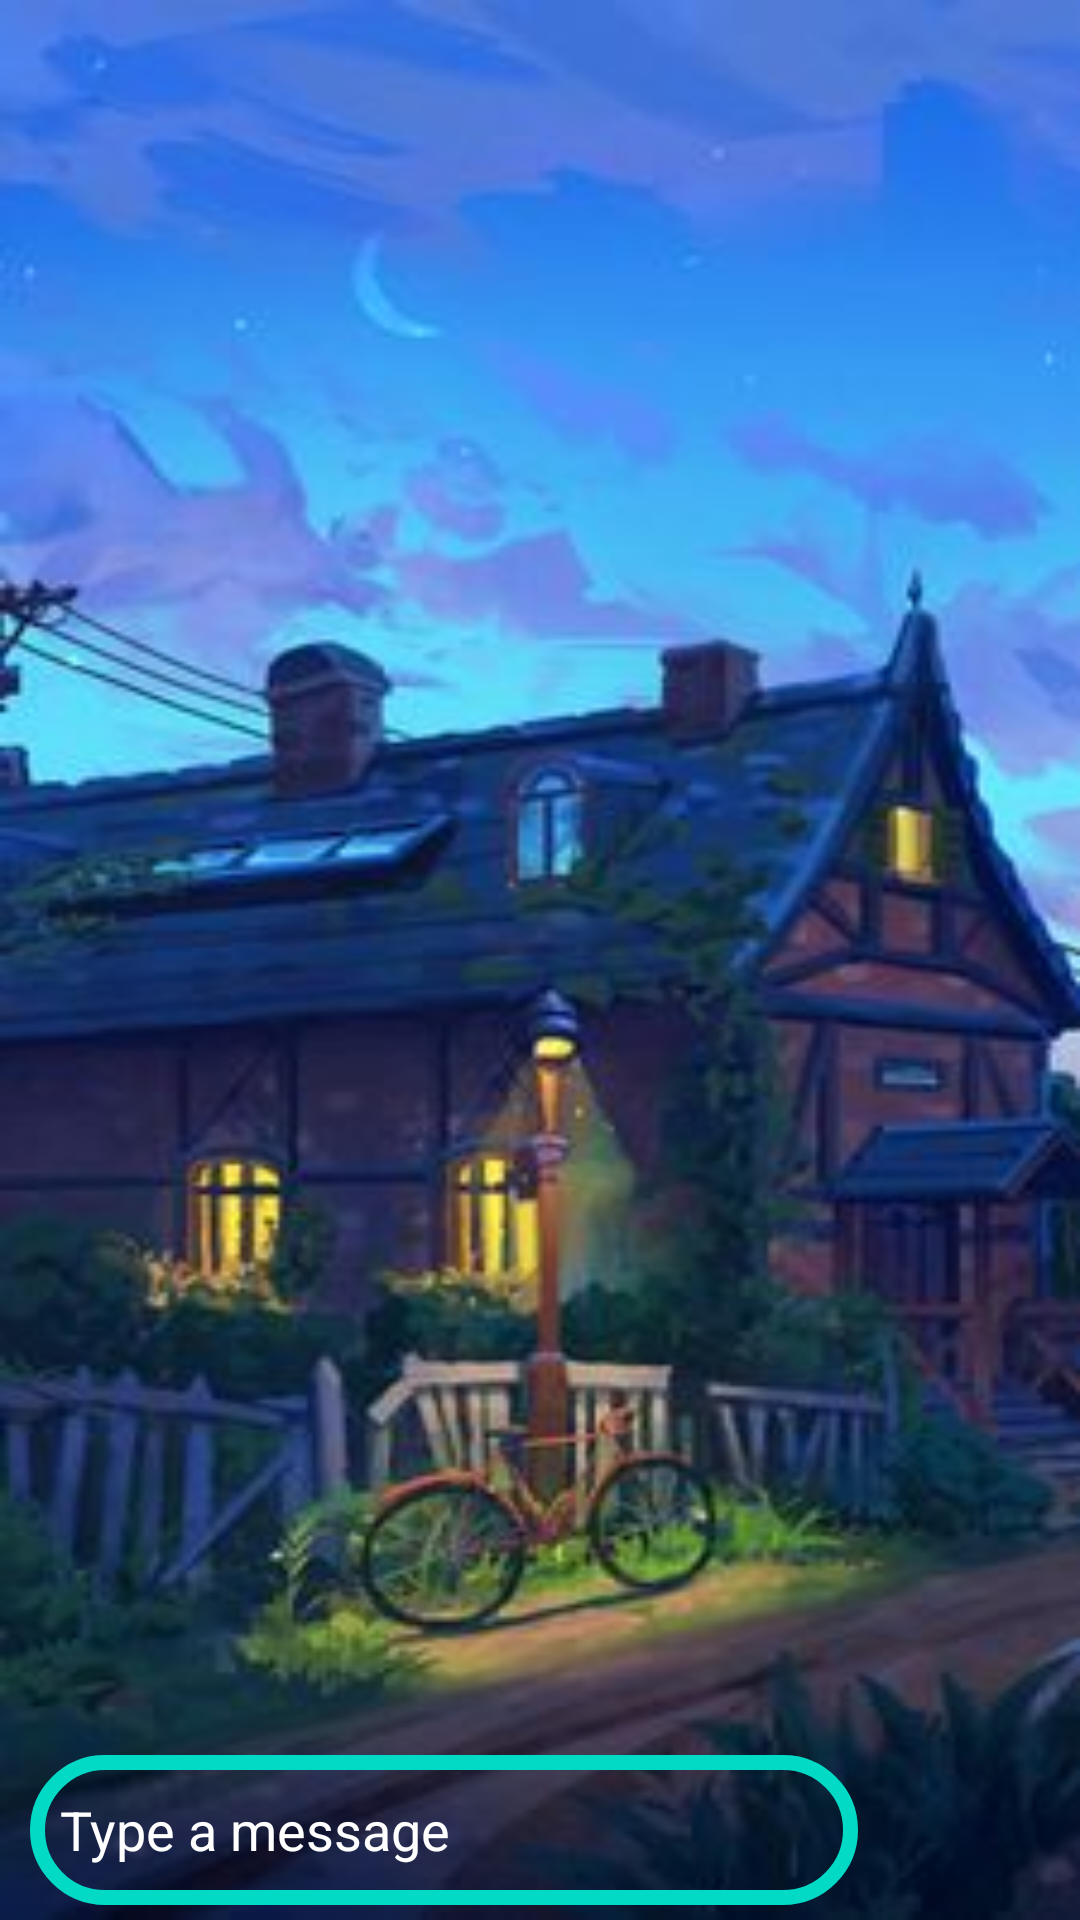

Android layout source for this screen:
<!-- AndroidManifest.xml: application theme Theme.ChatAppGFG -->
<!-- res/layout/activity_chat.xml -->
<?xml version="1.0" encoding="utf-8"?>
<RelativeLayout xmlns:android="http://schemas.android.com/apk/res/android"
    xmlns:app="http://schemas.android.com/apk/res-auto"
    xmlns:tools="http://schemas.android.com/tools"
    android:layout_width="match_parent"
    android:layout_height="match_parent"
    tools:context=".ChatActivity"
    android:background="@drawable/ttwo">

    <androidx.recyclerview.widget.RecyclerView
        android:id="@+id/chatRecyclerView"
        android:layout_width="match_parent"
        android:layout_height="wrap_content"
        android:layout_alignParentTop="true"
        android:layout_above="@+id/LinearLayout" />

    <LinearLayout
        android:id="@+id/LinearLayout"
        android:layout_width="match_parent"
        android:layout_height="wrap_content"
        android:orientation="horizontal"
        android:layout_alignParentBottom="true"
        android:layout_marginBottom="5dp"
        android:weightSum="100">

         <EditText
             android:layout_width="wrap_content"
             android:layout_height="50dp"
             android:id="@+id/messageBox"
             android:hint="@string/type_a_message"
             android:textColorHint="@color/white"
             android:textColor="@color/white"
             android:layout_marginLeft="10dp"
             android:background="@drawable/message_box_background"
             android:paddingLeft="10dp"
             android:layout_weight="85"/>
          
        <ImageView
            android:layout_width="50dp"
            android:layout_height="50dp"
            android:id="@+id/sendButton"
            android:src="@drawable/send"
            android:layout_weight="20"/>






    </LinearLayout>



</RelativeLayout>
<!-- resources referenced by this layout -->
<resources>
  <!-- drawable message_box_background (drawable) -->
  <?xml version="1.0" encoding="utf-8"?>
  <shape xmlns:android="http://schemas.android.com/apk/res/android">
      <corners android:radius="30dp"/>
      <stroke android:color="@color/teal_200" android:width="5dp"/>
  </shape>
  <!-- drawable ttwo: jpeg bitmap (drawable, 18534 bytes) -->
  <string name="type_a_message">Type a message</string>
  <style name="Theme.ChatAppGFG" parent="Theme.AppCompat.Light.DarkActionBar">
          
          <item name="colorPrimary">@color/purple_500</item>
          <item name="colorPrimaryDark">@color/purple_700</item>
          <item name="colorAccent">@color/teal_200</item>
          
      </style>
  <!-- not gathered from this repository: default colours our renderer supplied (Android Studio template values) -->
  <color name="purple_500">#FF6200EE</color>
  <color name="purple_700">#FF3700B3</color>
  <color name="teal_200">#FF03DAC5</color>
  <color name="white">#FFFFFFFF</color>
</resources>
